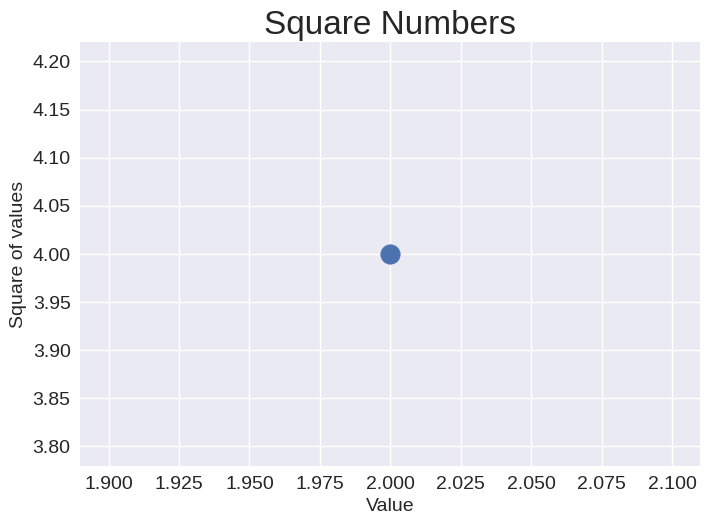

Recreate this plot in Python.
import matplotlib.pyplot as plt

plt.style.use('seaborn-v0_8')
fig, ax = plt.subplots()
ax.scatter(2, 4, s=200)

# Set the chart title and label axes.
ax.set_title("Square Numbers", fontsize=24)
ax.set_xlabel("Value", fontsize=14)
ax.set_ylabel("Square of values", fontsize=14)

# Set size of thick labels.
ax.tick_params(labelsize=14)

plt.show()